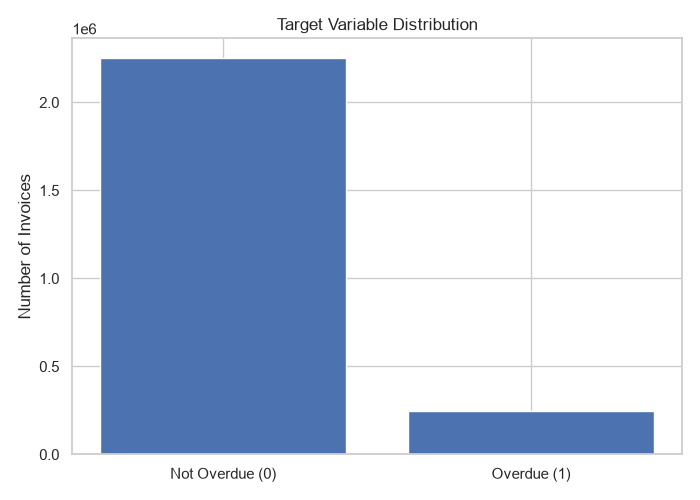

The table this chart was drawn from, first rows:
is_overdue, Count, Percentage
0, 2250286, 90.01
1, 249714, 9.989
